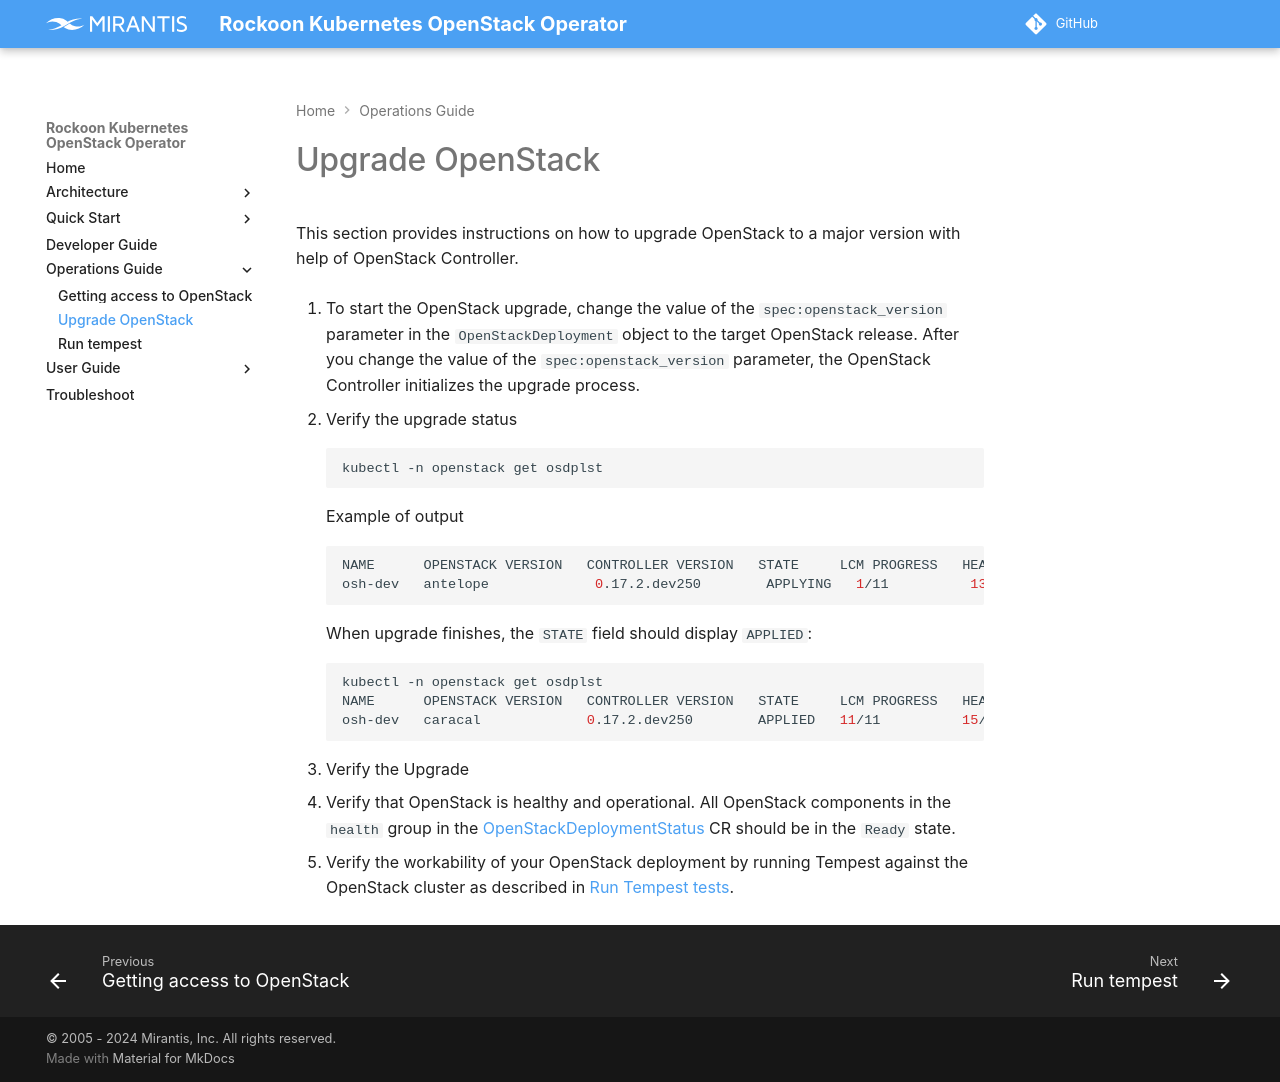

repository: Mirantis/rockoon · page: ops/openstack/upgrade/index.html · generator: mkdocs

# Upgrade OpenStack

This section provides instructions on how to upgrade OpenStack to a major version with help of
OpenStack Controller.

1. To start the OpenStack upgrade, change the value of the `spec:openstack_version` parameter in the `OpenStackDeployment` object to the target OpenStack release.
   After you change the value of the `spec:openstack_version` parameter, the OpenStack Controller initializes the upgrade process.

2. Verify the upgrade status
   ```bash
   kubectl -n openstack get osdplst
   ```
   Example of output
   ```bash
   NAME      OPENSTACK VERSION   CONTROLLER VERSION   STATE     LCM PROGRESS   HEALTH   MOSK RELEASE
   osh-dev   antelope             0.17.2.dev250        APPLYING   1/11          13/15 
   ```
   When upgrade finishes, the `STATE` field should display `APPLIED`:
   ```bash
   kubectl -n openstack get osdplst
   NAME      OPENSTACK VERSION   CONTROLLER VERSION   STATE     LCM PROGRESS   HEALTH   MOSK RELEASE
   osh-dev   caracal             0.17.2.dev250        APPLIED   11/11          15/15
   ```
   
3. Verify the Upgrade
   * Verify that OpenStack is healthy and operational. All OpenStack components in the `health` group in the
     [OpenStackDeploymentStatus](../../architecture/custom-resources/openstackdeploymentstatus.md) CR should be in the `Ready` state.
   * Verify the workability of your OpenStack deployment by running Tempest against the OpenStack cluster as described in [Run Tempest tests](./tempest.md).
